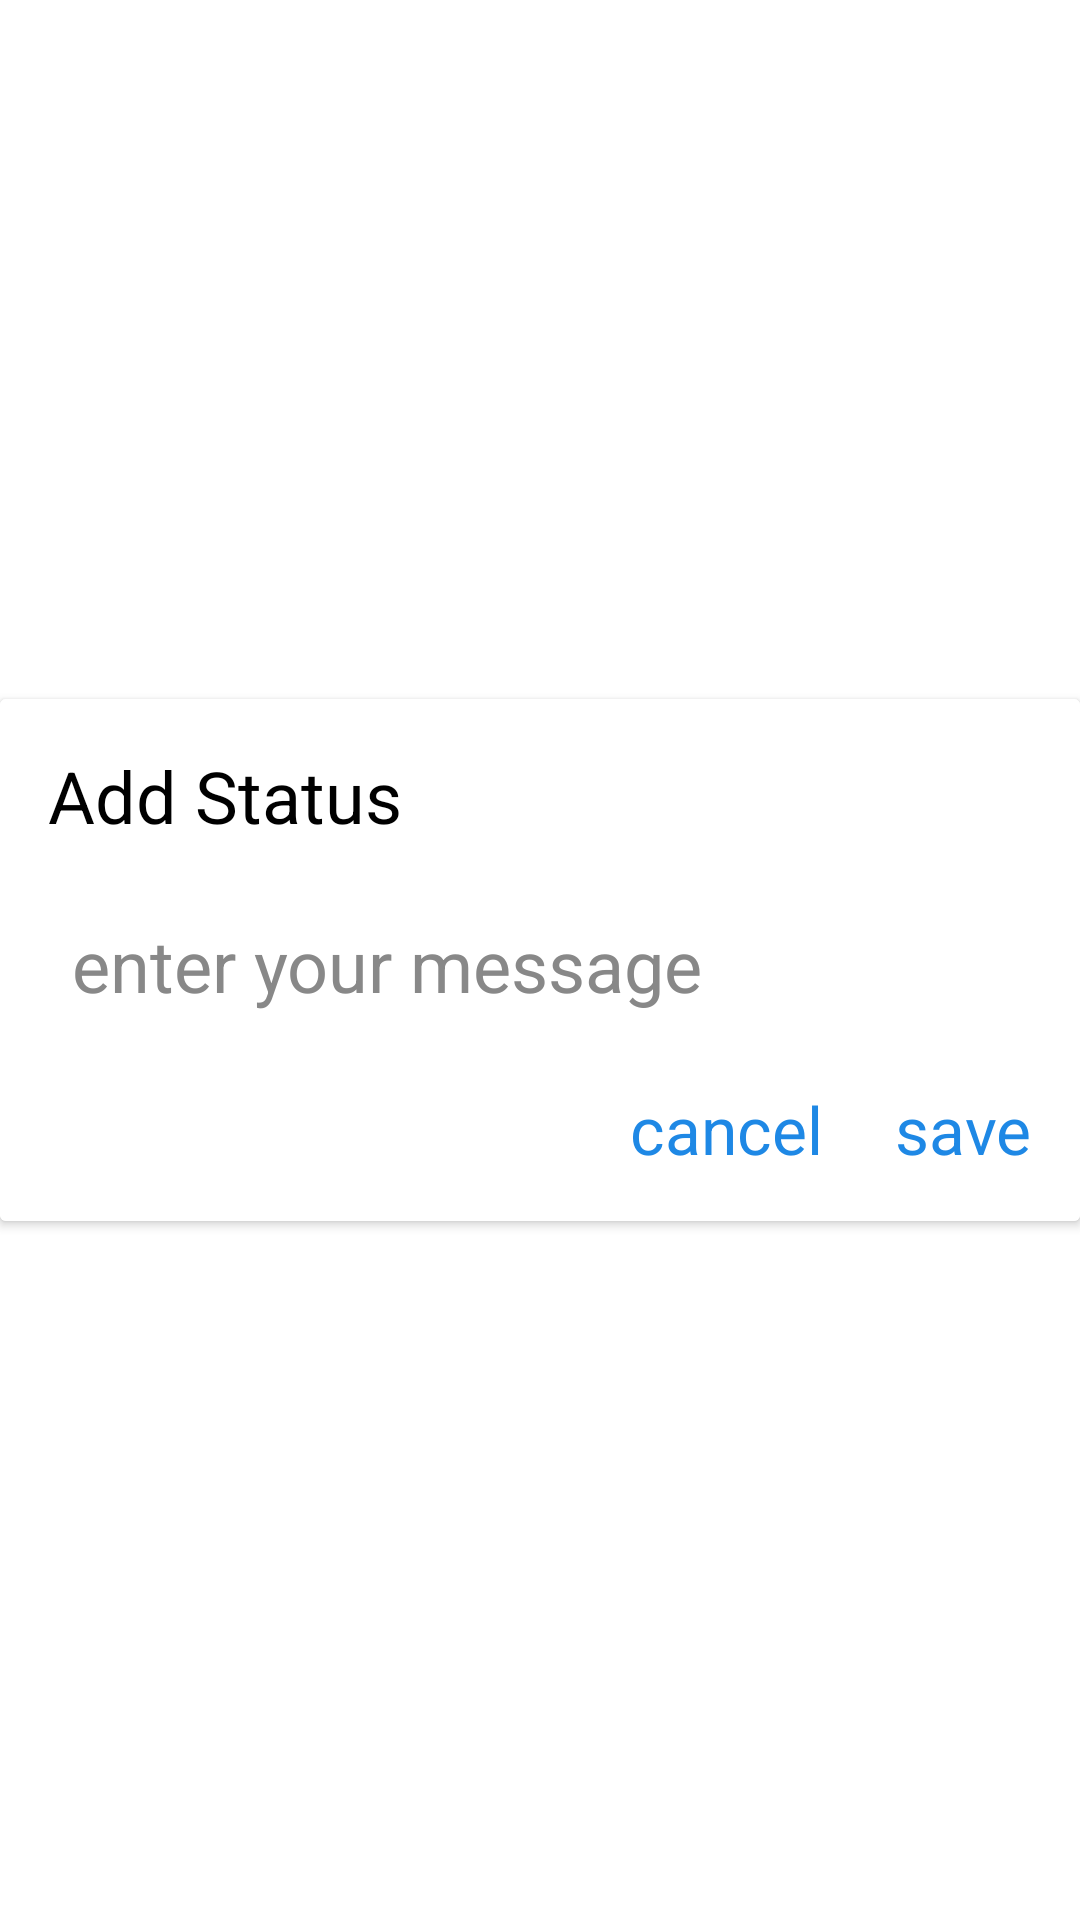

Reconstruct the res/layout file that produces this screen, plus the resources it refers to.
<!-- AndroidManifest.xml: application theme Base.Theme.Dnd -->
<!-- res/layout/status_dialog.xml -->
<?xml version="1.0" encoding="utf-8"?>
<androidx.constraintlayout.widget.ConstraintLayout
    xmlns:android="http://schemas.android.com/apk/res/android"
    android:layout_width="wrap_content"
    android:layout_height="wrap_content"
    android:background="@color/white"
    xmlns:app="http://schemas.android.com/apk/res-auto">

    <androidx.cardview.widget.CardView
        android:layout_width="wrap_content"
        android:layout_height="wrap_content"
        android:elevation="8dp"
        android:backgroundTint="@color/white"
        app:layout_constraintStart_toStartOf="parent"
        app:layout_constraintEnd_toEndOf="parent"
        app:layout_constraintTop_toTopOf="parent"
        app:layout_constraintBottom_toBottomOf="parent">

        <androidx.appcompat.widget.LinearLayoutCompat
            android:layout_width="wrap_content"
            android:layout_height="wrap_content"
            android:padding="16dp"
            android:background="@color/white"
            android:orientation="vertical">

            <TextView
                android:layout_width="wrap_content"
                android:layout_height="wrap_content"
                android:text="Add Status"
                android:textSize="24sp"
                android:textColor="@color/black" />

            <EditText
                android:id="@+id/input_et"
                android:layout_width="wrap_content"
                android:layout_height="wrap_content"
                android:hint="enter your message"
                android:textColorHint="#888888"
                android:textColor="@color/black"
                android:textSize="24sp"
                android:padding="8dp"
                android:ems="40"
                android:background="@drawable/et_bg"
                android:layout_marginTop="16dp" />

            <LinearLayout
                android:layout_width="match_parent"
                android:layout_height="wrap_content"
                android:orientation="horizontal"
                android:layout_marginTop="16dp"
                android:gravity="end">

                <TextView
                    android:id="@+id/btn_cancel"
                    android:layout_width="wrap_content"
                    android:layout_height="wrap_content"
                    android:text="cancel"
                    android:textSize="22sp"
                    android:textColor="#1E88E5" />

                <TextView
                    android:id="@+id/btn_save"
                    android:layout_width="wrap_content"
                    android:layout_height="wrap_content"
                    android:text="save"
                    android:layout_marginStart="24dp"
                    android:textSize="22sp"
                    android:textColor="#1E88E5" />
            </LinearLayout>

        </androidx.appcompat.widget.LinearLayoutCompat>


    </androidx.cardview.widget.CardView>



</androidx.constraintlayout.widget.ConstraintLayout>
<!-- resources referenced by this layout -->
<resources>
  <color name="black">#FF000000</color>
  <color name="white">#FFFFFFFF</color>
  <style name="Base.Theme.Dnd" parent="Theme.AppCompat.DayNight.DarkActionBar">
  
          <item name="colorPrimary">@color/primaryDark</item>
          
          <item name="colorPrimaryDark">@color/primary</item>
      </style>
  <color name="primaryDark">#F80F16</color>
  <color name="primary">#DB3022</color>
</resources>
